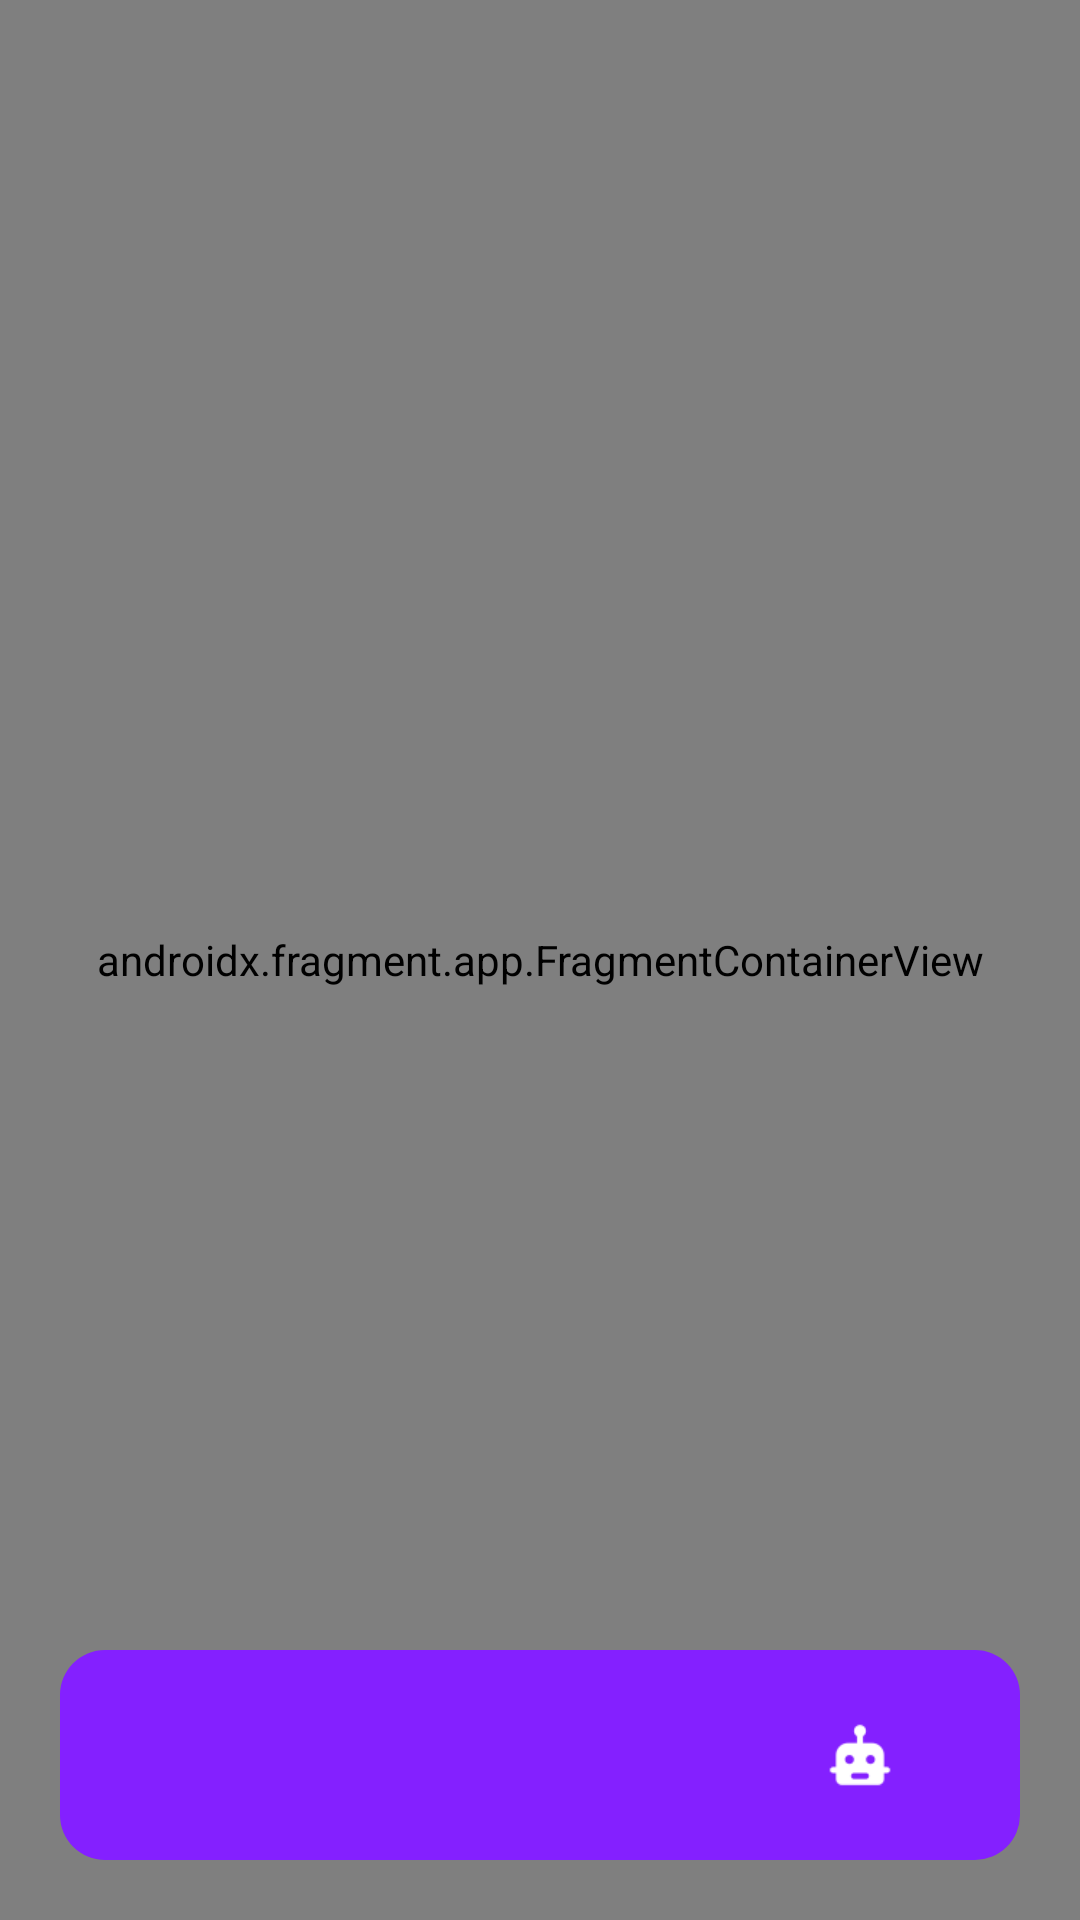

This screen was rendered from an Android layout file. Write that file and the resources it references.
<!-- AndroidManifest.xml: application theme Theme.SarisEco -->
<!-- res/layout/activity_main.xml -->
<?xml version="1.0" encoding="utf-8"?>
<androidx.constraintlayout.widget.ConstraintLayout xmlns:android="http://schemas.android.com/apk/res/android"
    xmlns:app="http://schemas.android.com/apk/res-auto"
    xmlns:tools="http://schemas.android.com/tools"
    android:id="@+id/main"
    android:layout_width="match_parent"
    android:layout_height="match_parent"
    tools:context=".MainActivity">

    
    <ImageView
        android:id="@+id/bgImage"
        android:layout_width="match_parent"
        android:layout_height="match_parent"
        android:scaleType="centerCrop"
        android:src="@drawable/welcome"
        android:contentDescription="@string/background" />

    
    <View
        android:layout_width="match_parent"
        android:layout_height="match_parent"
        android:background="#66000000" />

    
    <com.google.android.material.bottomnavigation.BottomNavigationView
        android:id="@+id/bottom_nav_view"
        android:layout_width="0dp"
        android:layout_height="70dp"
        android:layout_marginStart="20dp"
        android:layout_marginEnd="20dp"
        android:layout_marginBottom="20dp"
        android:background="@drawable/floating_bottom_nav_background"
        android:elevation="8dp"
        app:itemIconTint="@color/bottom_nav_item_color"
        app:itemTextColor="@color/bottom_nav_item_color"
        app:layout_constraintBottom_toBottomOf="parent"
        app:layout_constraintEnd_toEndOf="parent"
        app:layout_constraintStart_toStartOf="parent"
        app:menu="@menu/menu_navigation"
        app:labelVisibilityMode="unlabeled" />

    
    <androidx.fragment.app.FragmentContainerView
        android:id="@+id/main_container"
        android:name="com.techteam.sariseco.intro.WelcomeFragment"
        android:layout_width="match_parent"
        android:layout_height="match_parent" />

</androidx.constraintlayout.widget.ConstraintLayout>
<!-- resources referenced by this layout -->
<resources>
  <!-- drawable floating_bottom_nav_background (drawable) -->
  <?xml version="1.0" encoding="utf-8"?>
  <shape xmlns:android="http://schemas.android.com/apk/res/android"
      android:shape="rectangle">
      <solid android:color="#8420FF" />
      <corners android:radius="15dp" />
  </shape>
  <!-- drawable welcome: jpeg bitmap (drawable, 115907 bytes) -->
  <string name="background">background</string>
  <style name="Theme.SarisEco" parent="Base.Theme.SarisEco" />
  <style name="Base.Theme.SarisEco" parent="Theme.Material3.DayNight.NoActionBar">
          
          <item name="colorPrimaryVariant">@color/principal</item>
          <item name="colorPrimary">@color/principal</item>
      </style>
  <color name="principal">#8420FF</color>
</resources>
